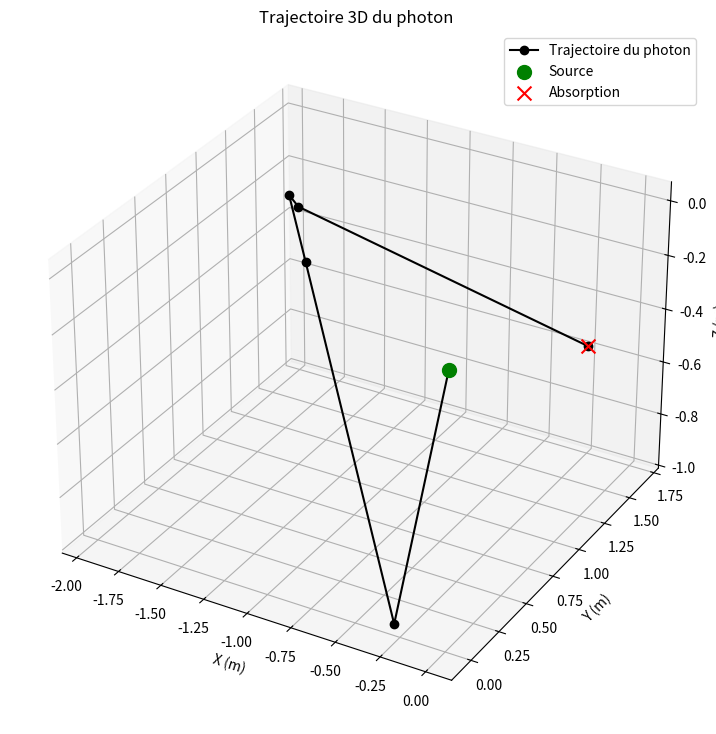

Reproduce this figure in Python.
import numpy as np
import matplotlib.pyplot as plt
from mpl_toolkits.mplot3d import Axes3D

# Q1. Linear Congruential Generator #
def lcg(seed,a,c,m,n):
  liste = []
  for i in range(n):
    seed = (a*seed+c) % m
    liste.append(seed/m)
  return liste

# Q2. MAIN #
liste = lcg(42,1664525,1013904223,2**32,10000)
print(liste)
print("Longueur :", len(liste))

# Q3. X2 #
classe1 = []
classe2 = []
classe3 = []
classe4 = []
classe5 = []

for x in liste:
  if 0 <= x < 0.2:
    classe1.append(x)
  elif 0.2 <= x < 0.4:
    classe2.append(x)
  elif 0.4 <= x < 0.6:
    classe3.append(x)
  elif 0.6 <= x < 0.8:
    classe4.append(x)
  elif 0.8 <= x < 1.0:
    classe5.append(x)

# Q1. Proba d'occurence #
sigma_photo = 4.37
sigma_rayleigh = 1.30
sigma_compton = 3.19
sigma_paires = 0.0
sigma_total = sigma_photo + sigma_rayleigh + sigma_compton + sigma_paires

p_photo = sigma_photo / sigma_total
p_rayleigh = sigma_rayleigh / sigma_total
p_compton = sigma_compton / sigma_total
p_paires = sigma_paires / sigma_total

# Q1. Methode Directe (Distance) #
def tirage_distance(lambda_mean):
  s = []
  for i in range(len(liste)):
    s.append(-lambda_mean*np.log(1-liste[i]))
  return s

# Q2. Methode Directe (Direction) #
def tirage_direction():
  theta = []
  phi = []
  for i in range(len(liste)):
    theta.append(np.arccos(1 - 2*liste[i]))
    phi.append(2*np.pi*liste[i])
  return theta,phi

# Q3. Methode de Rejet #
def tirage_rejet():
  echantillons_acceptes = []
  essais = len(liste) // 2

  for i in range(essais):
    R1 = liste[2 * i]
    xi = np.pi * R1
    R2 = liste[2 * i + 1]
    if xi < 1e-9: # Pour éviter division par zero
        acceptance = 1.0
    else:
        acceptance = np.sin(xi) / xi
    if R2 <= acceptance:
      echantillons_acceptes.append(xi)
  return echantillons_acceptes

# Q2. Choix d'interaction #
def type_interaction(r):
    if r < p_photo:
      return "photo"
    elif r < (p_photo + p_rayleigh):
      return "reyl"
    elif r < (p_photo + p_rayleigh + p_compton):
      return "comp"
    else:
      return "pair"

# Q3. Algorithme principal 3D #
def transport_photon_3d(lambda_mean):
    distance_totale = 0
    nombre_interactions = 0
    absorbe = False
    i = 0

    # Listes pour stocker la trajectoire 3D
    pos_x, pos_y, pos_z = [0.0], [0.0], [0.0]
    liste2 = lcg(seed, 1664525, 1013904223, 2**32, 40000)

    while not absorbe and nombre_interactions < 10000:
        r_distance = liste2[i]
        r_theta = liste2[i + 1]
        r_phi = liste2[i + 2]
        r_interaction = liste2[i + 3]
        i += 4
        nombre_interactions += 1

        # 1. Tirage de la distance et des angles
        d = -lambda_mean * np.log(1 - r_distance)
        distance_totale += d

        # Tirage theta et phi pour la direction 3D
        theta = np.arccos(1 - 2 * r_theta)
        phi = 2 * np.pi * r_phi

        # Conversion coordonnées sphériques en cartésiennes
        dx = d * np.sin(theta) * np.cos(phi)
        dy = d * np.sin(theta) * np.sin(phi)
        dz = d * np.cos(theta)

        # Mise à jour des coordonnées
        pos_x.append(pos_x[-1] + dx)
        pos_y.append(pos_y[-1] + dy)
        pos_z.append(pos_z[-1] + dz)

        # 2. Choix du type d'interaction
        interaction = type_interaction(r_interaction)

        if interaction == "photo":
            absorbe = True
            print(f"Le photon est absorbé après {nombre_interactions} interactions. (Effet Photoelectrique)")
            print(f"Distance totale parcourue : {distance_totale:.4f} m")
        else:
            print(f"{nombre_interactions}eme interaction : {interaction}")

    # Tracé de la trajectoire en 3D
    print("")
    fig = plt.figure(figsize=(12, 9))
    ax = fig.add_subplot(111, projection='3d')
    ax.plot(pos_x, pos_y, pos_z, 'k-o', label='Trajectoire du photon')
    ax.scatter(pos_x[0], pos_y[0], pos_z[0], color='green', s=100, label='Source')
    ax.scatter(pos_x[-1], pos_y[-1], pos_z[-1], color='red', marker='x', s=100, label='Absorption')

    ax.set_title('Trajectoire 3D du photon')
    ax.set_xlabel('X (m)')
    ax.set_ylabel('Y (m)')
    ax.set_zlabel('Z (m)')
    ax.legend()
    plt.show()

    return distance_totale

seed = 1000
print("---------------------------------")
print("--- Simulation 3D d'un photon ---")
print("---------------------------------")
transport_photon_3d(1)
print(f"(Seed : {seed})")
